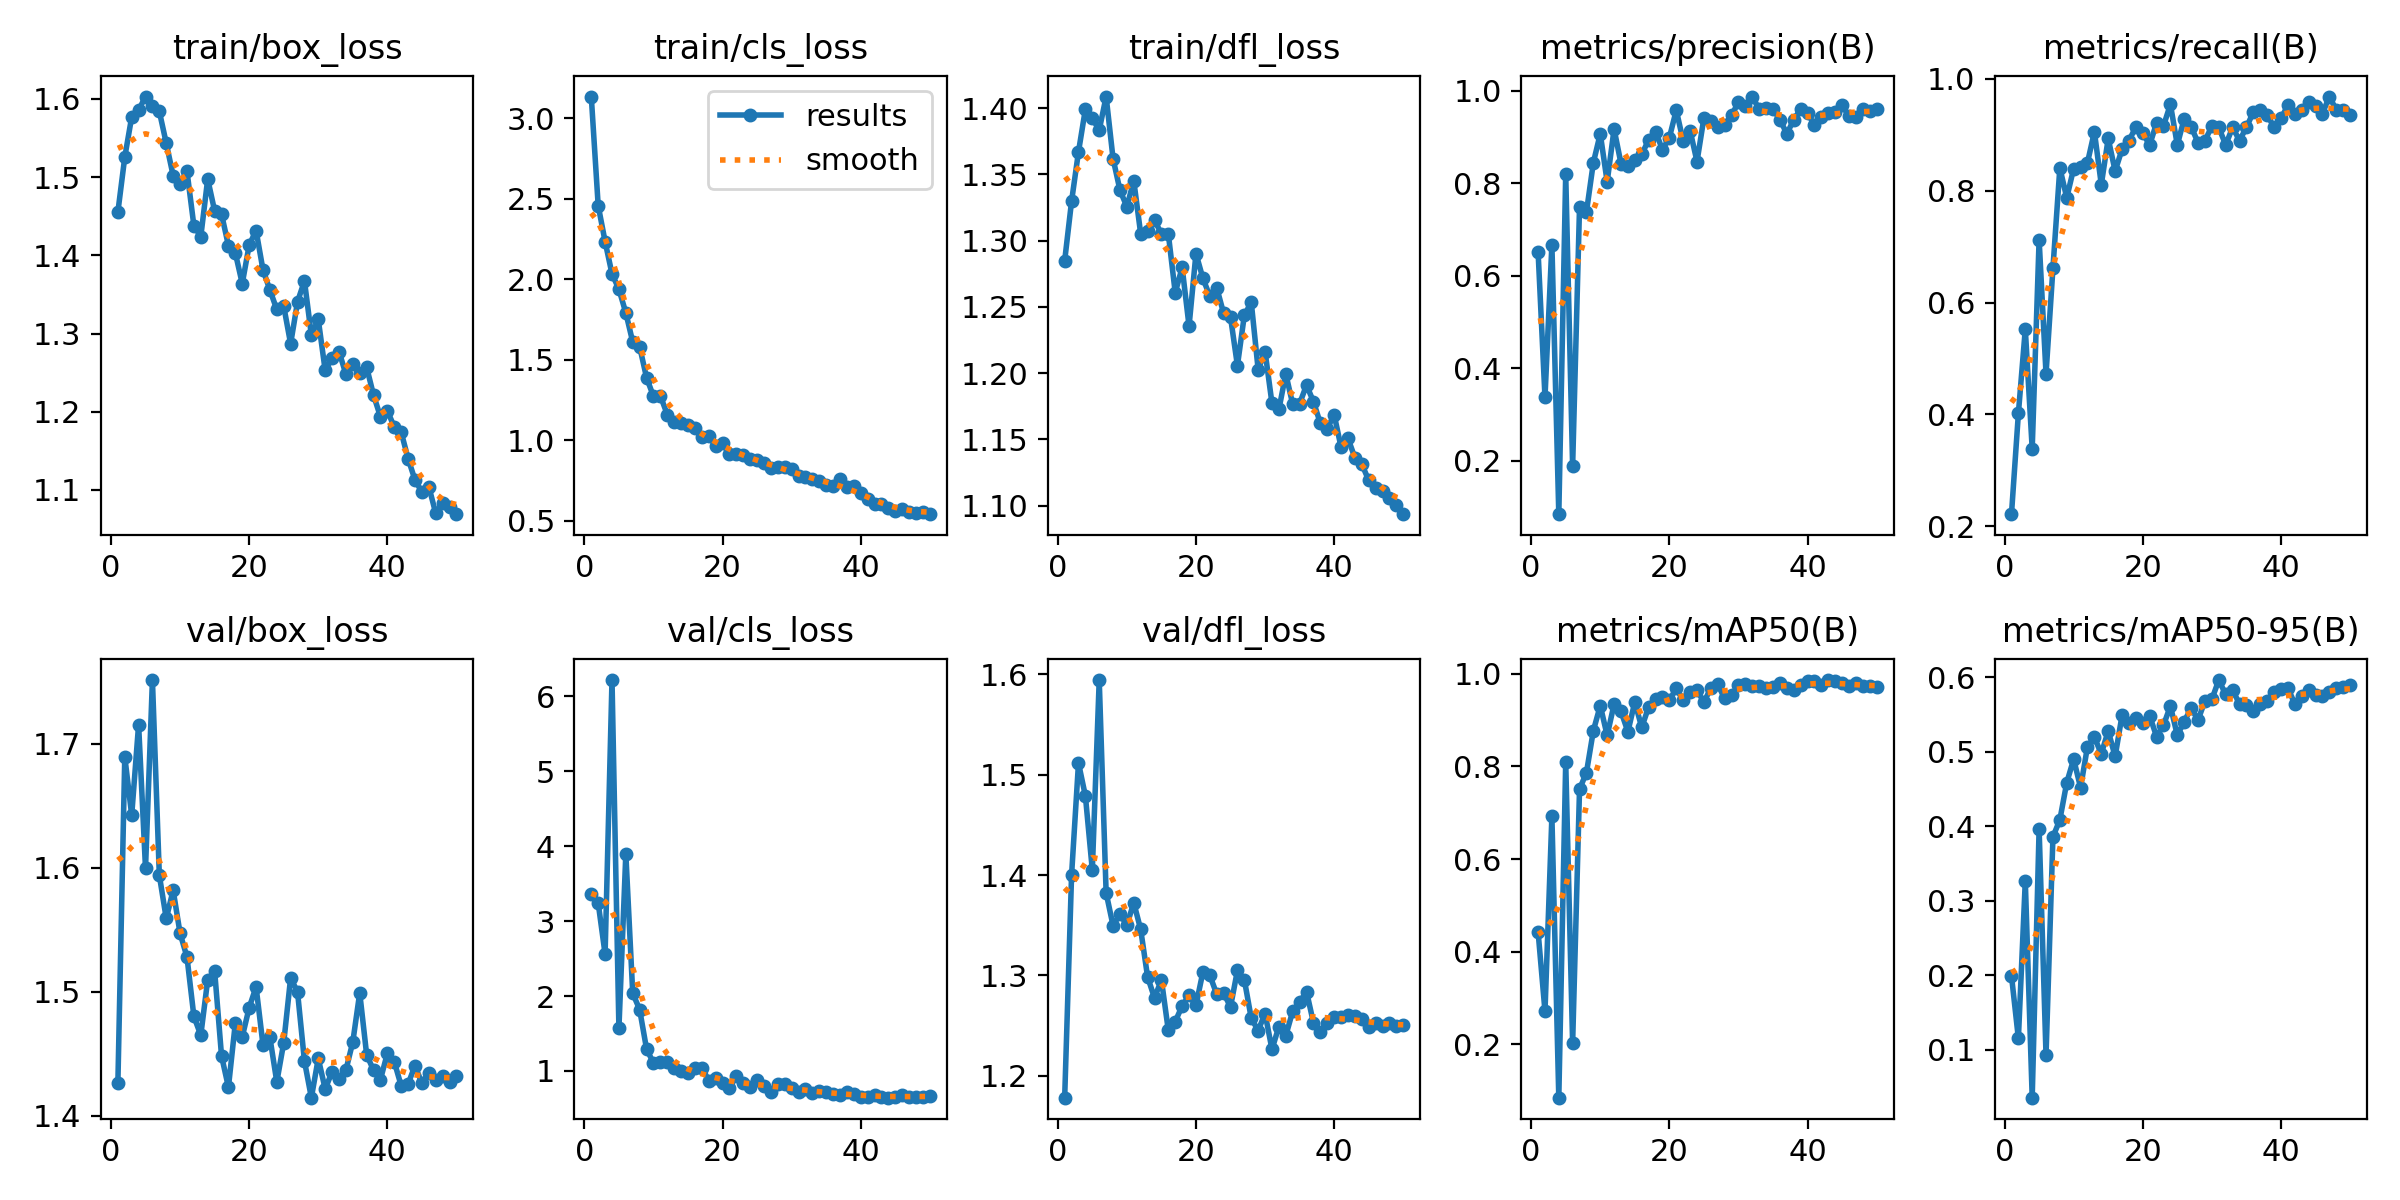

Data behind this chart, as committed beside it:
epoch, time, train/box_loss, train/cls_loss, train/dfl_loss, metrics/precision(B), metrics/recall(B), metrics/mAP50(B), metrics/mAP50-95(B), val/box_loss, val/cls_loss, val/dfl_loss, lr/pg0, lr/pg1, lr/pg2
1, 24.74, 1.455, 3.134, 1.285, 0.6521, 0.2215, 0.4433, 0.1996, 1.426, 3.368, 1.178, 0.0006541, 0.0006541, 0.0006541
2, 41.56, 1.525, 2.457, 1.33, 0.3371, 0.4016, 0.2714, 0.1154, 1.69, 3.242, 1.4, 0.001295, 0.001295, 0.001295
3, 57.82, 1.577, 2.234, 1.367, 0.6672, 0.5525, 0.692, 0.3268, 1.642, 2.561, 1.512, 0.001909, 0.001909, 0.001909
4, 73.09, 1.585, 2.033, 1.399, 0.08449, 0.3386, 0.08494, 0.03589, 1.716, 6.217, 1.479, 0.001881, 0.001881, 0.001881
5, 87.23, 1.603, 1.938, 1.392, 0.819, 0.7127, 0.8091, 0.3967, 1.599, 1.569, 1.405, 0.001842, 0.001842, 0.001842
6, 103.4, 1.59, 1.791, 1.383, 0.188, 0.4724, 0.2025, 0.09283, 1.752, 3.896, 1.594, 0.001802, 0.001802, 0.001802
7, 119.4, 1.584, 1.61, 1.409, 0.7482, 0.6614, 0.7508, 0.386, 1.594, 2.038, 1.382, 0.001762, 0.001762, 0.001762
8, 135.7, 1.543, 1.581, 1.362, 0.7375, 0.8408, 0.7867, 0.4088, 1.559, 1.82, 1.35, 0.001723, 0.001723, 0.001723
9, 152.4, 1.502, 1.389, 1.338, 0.8442, 0.7874, 0.877, 0.4588, 1.582, 1.294, 1.361, 0.001683, 0.001683, 0.001683
10, 168.3, 1.492, 1.273, 1.326, 0.9065, 0.8398, 0.9312, 0.4902, 1.547, 1.107, 1.35, 0.001644, 0.001644, 0.001644
11, 182.1, 1.508, 1.276, 1.345, 0.8026, 0.8425, 0.8668, 0.4521, 1.528, 1.122, 1.372, 0.001604, 0.001604, 0.001604
12, 197.8, 1.438, 1.16, 1.305, 0.9168, 0.8504, 0.9345, 0.5071, 1.48, 1.118, 1.346, 0.001564, 0.001564, 0.001564
13, 214, 1.424, 1.114, 1.307, 0.8422, 0.9055, 0.9188, 0.5196, 1.465, 1.041, 1.299, 0.001525, 0.001525, 0.001525
14, 230, 1.497, 1.105, 1.316, 0.8367, 0.811, 0.8748, 0.4975, 1.51, 0.9949, 1.278, 0.001485, 0.001485, 0.001485
15, 246.1, 1.457, 1.098, 1.305, 0.8501, 0.8935, 0.9392, 0.5282, 1.517, 0.9681, 1.296, 0.001446, 0.001446, 0.001446
16, 262.6, 1.453, 1.075, 1.305, 0.8619, 0.8353, 0.8841, 0.4939, 1.448, 1.046, 1.245, 0.001406, 0.001406, 0.001406
17, 278.3, 1.412, 1.021, 1.261, 0.8936, 0.874, 0.9284, 0.549, 1.423, 1.046, 1.254, 0.001366, 0.001366, 0.001366
18, 292.5, 1.403, 1.029, 1.28, 0.9114, 0.8898, 0.9456, 0.539, 1.475, 0.873, 1.27, 0.001327, 0.001327, 0.001327
19, 307.3, 1.364, 0.9624, 1.235, 0.8722, 0.9138, 0.9497, 0.5459, 1.464, 0.9074, 1.28, 0.001287, 0.001287, 0.001287
20, 323.1, 1.413, 0.98, 1.29, 0.8982, 0.9029, 0.9425, 0.5393, 1.487, 0.8345, 1.27, 0.001248, 0.001248, 0.001248
21, 339.6, 1.432, 0.9153, 1.272, 0.9576, 0.8819, 0.9685, 0.5482, 1.504, 0.7797, 1.303, 0.001208, 0.001208, 0.001208
22, 355.6, 1.381, 0.9129, 1.258, 0.8909, 0.9213, 0.9426, 0.5206, 1.457, 0.9352, 1.3, 0.001168, 0.001168, 0.001168
23, 372.3, 1.356, 0.9089, 1.265, 0.9136, 0.916, 0.9609, 0.5358, 1.463, 0.8382, 1.281, 0.001129, 0.001129, 0.001129
24, 388.2, 1.331, 0.8867, 1.245, 0.8464, 0.9546, 0.9651, 0.5615, 1.427, 0.7807, 1.282, 0.001089, 0.001089, 0.001089
25, 403.6, 1.335, 0.8803, 1.242, 0.9409, 0.8819, 0.9384, 0.5223, 1.459, 0.875, 1.269, 0.00105, 0.00105, 0.00105
26, 417.9, 1.287, 0.8571, 1.206, 0.9344, 0.9291, 0.9694, 0.5407, 1.511, 0.7948, 1.305, 0.00101, 0.00101, 0.00101
27, 433.5, 1.341, 0.8306, 1.244, 0.9207, 0.9145, 0.9769, 0.5589, 1.5, 0.7263, 1.296, 0.0009704, 0.0009704, 0.0009704
28, 449.4, 1.367, 0.8328, 1.254, 0.9259, 0.8859, 0.9468, 0.5428, 1.444, 0.8273, 1.257, 0.0009308, 0.0009308, 0.0009308
29, 465.9, 1.298, 0.834, 1.203, 0.9466, 0.8898, 0.9535, 0.5685, 1.415, 0.8284, 1.245, 0.0008912, 0.0008912, 0.0008912
30, 481.8, 1.318, 0.8209, 1.216, 0.9748, 0.9155, 0.9757, 0.5706, 1.446, 0.7668, 1.262, 0.0008516, 0.0008516, 0.0008516
31, 498.3, 1.253, 0.7762, 1.177, 0.9667, 0.9134, 0.9769, 0.5964, 1.422, 0.7236, 1.226, 0.000812, 0.000812, 0.000812
32, 513.4, 1.269, 0.7697, 1.173, 0.987, 0.8819, 0.973, 0.5772, 1.435, 0.7578, 1.249, 0.0007724, 0.0007724, 0.0007724
33, 527.5, 1.277, 0.7607, 1.199, 0.9594, 0.9134, 0.9735, 0.5828, 1.43, 0.7034, 1.24, 0.0007328, 0.0007328, 0.0007328
34, 543.2, 1.248, 0.7452, 1.177, 0.9622, 0.8898, 0.9689, 0.5645, 1.437, 0.733, 1.264, 0.0006932, 0.0006932, 0.0006932
35, 559.2, 1.26, 0.725, 1.177, 0.9599, 0.9134, 0.9715, 0.563, 1.46, 0.7162, 1.273, 0.0006536, 0.0006536, 0.0006536
36, 575, 1.25, 0.7181, 1.191, 0.9372, 0.9406, 0.9804, 0.5546, 1.499, 0.6964, 1.284, 0.000614, 0.000614, 0.000614
37, 590.8, 1.257, 0.7592, 1.179, 0.9066, 0.9449, 0.9691, 0.5644, 1.449, 0.6755, 1.253, 0.0005744, 0.0005744, 0.0005744
38, 607, 1.221, 0.7095, 1.162, 0.9369, 0.936, 0.9657, 0.5679, 1.437, 0.7199, 1.244, 0.0005348, 0.0005348, 0.0005348
39, 621.8, 1.194, 0.7136, 1.158, 0.9602, 0.9134, 0.9757, 0.5803, 1.429, 0.6885, 1.253, 0.0004952, 0.0004952, 0.0004952
40, 636.1, 1.201, 0.672, 1.169, 0.9516, 0.9294, 0.9835, 0.5838, 1.45, 0.6535, 1.259, 0.0004556, 0.0004556, 0.0004556
41, 652.9, 1.181, 0.636, 1.144, 0.925, 0.9528, 0.9844, 0.5862, 1.444, 0.6517, 1.259, 0.000416, 0.000416, 0.000416
42, 668.9, 1.174, 0.6069, 1.151, 0.9427, 0.937, 0.9762, 0.5641, 1.424, 0.6813, 1.261, 0.0003764, 0.0003764, 0.0003764
43, 685.7, 1.14, 0.6071, 1.136, 0.9516, 0.9449, 0.9865, 0.5745, 1.426, 0.6529, 1.26, 0.0003368, 0.0003368, 0.0003368
44, 701.8, 1.113, 0.5776, 1.131, 0.9531, 0.9594, 0.9836, 0.5829, 1.441, 0.644, 1.257, 0.0002972, 0.0002972, 0.0002972
45, 716.1, 1.097, 0.5633, 1.119, 0.9679, 0.9512, 0.9791, 0.5769, 1.426, 0.6546, 1.249, 0.0002576, 0.0002576, 0.0002576
46, 730.4, 1.104, 0.5743, 1.113, 0.9445, 0.9379, 0.9737, 0.5747, 1.435, 0.6731, 1.252, 0.000218, 0.000218, 0.000218
47, 745.9, 1.07, 0.5526, 1.111, 0.9433, 0.9685, 0.98, 0.5798, 1.429, 0.6506, 1.25, 0.0001784, 0.0001784, 0.0001784
48, 762.4, 1.083, 0.5497, 1.106, 0.9595, 0.9449, 0.9736, 0.5852, 1.432, 0.6499, 1.252, 0.0001388, 0.0001388, 0.0001388
49, 779.1, 1.078, 0.5541, 1.1, 0.9565, 0.9449, 0.9731, 0.5876, 1.427, 0.6593, 1.25, 9.92e-05, 9.92e-05, 9.92e-05
50, 792.9, 1.069, 0.5411, 1.094, 0.9596, 0.936, 0.9705, 0.5903, 1.432, 0.6711, 1.25, 5.96e-05, 5.96e-05, 5.96e-05
